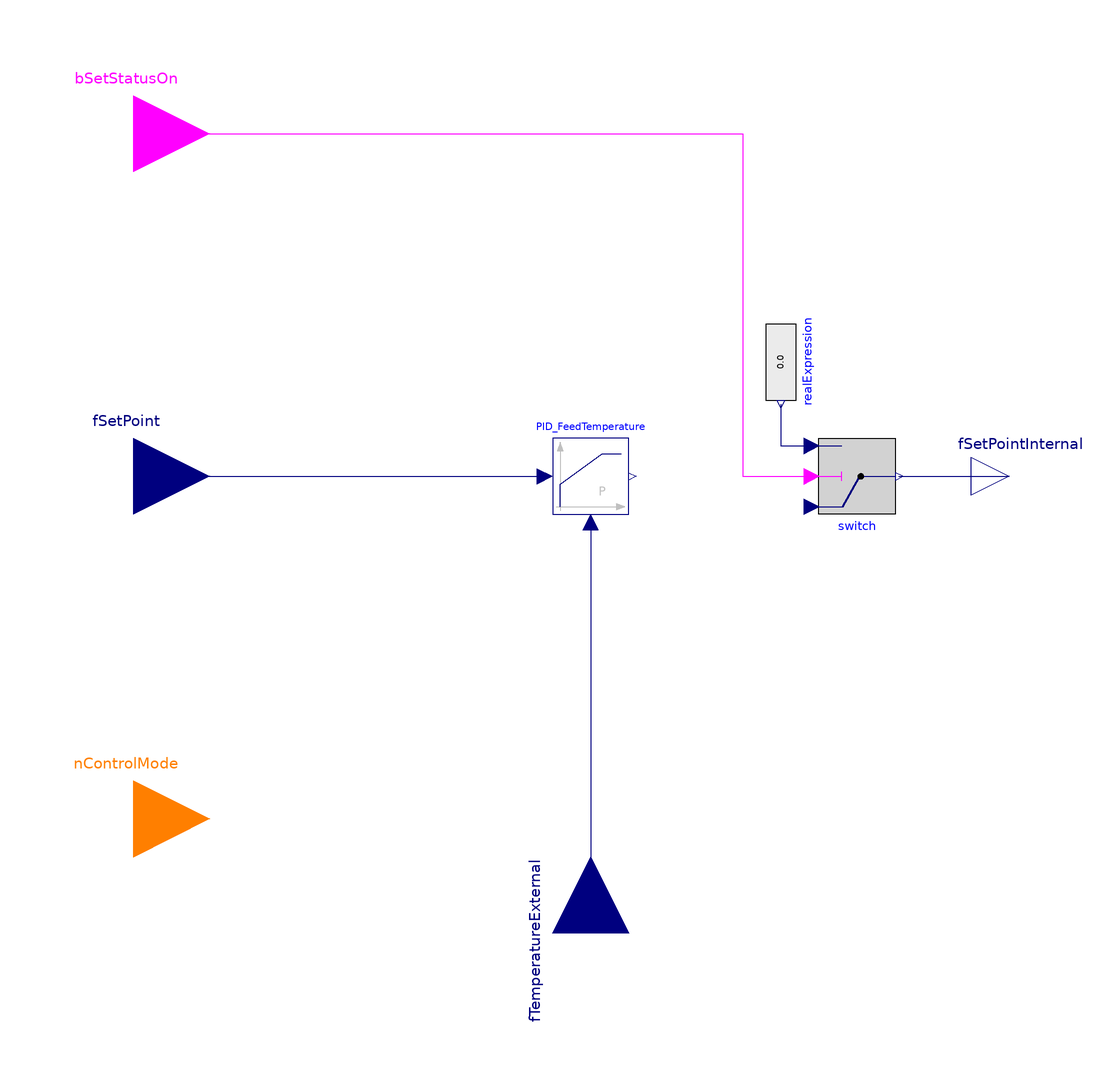

Above is the diagram view of the following Modelica model: its components placed by their Placement annotations and its connect equations drawn as lines.

model ControlCHP
  extends ThermalSystemsControlLib.BaseClasses.Icons.Methods_Icon;
  parameter Real k=1 "Gain of controller" annotation(Dialog(group="Controller limitations"));
  parameter Real yMax=1 "Upper limit of controller output" annotation(Dialog(group="Controller limitations"));
  parameter Real yMin=0 "Lower limit of controller output" annotation(Dialog(group="Controller limitations"));

  Modelica.Blocks.Interfaces.IntegerInput nControlMode annotation (Placement(transformation(extent={{-140,-110},{-100,-70}})));
  Modelica.Blocks.Interfaces.RealOutput fSetPointInternal annotation (Placement(transformation(extent={{100,-10},{120,10}})));
  Modelica.Blocks.Interfaces.RealInput fSetPoint annotation (Placement(transformation(extent={{-140,-20},{-100,20}})));
  Modelica.Blocks.Interfaces.BooleanInput bSetStatusOn annotation (Placement(transformation(extent={{-140,70},{-100,110}})));
  Modelica.Blocks.Interfaces.RealInput fTemperatureExternal annotation (Placement(transformation(
        extent={{-20,-20},{20,20}},
        rotation=90,
        origin={0,-120})));
  Modelica.Blocks.Continuous.LimPID PID_FeedTemperature(
    controllerType=Modelica.Blocks.Types.SimpleController.P,
    k=k,
    yMax=yMax,
    yMin=yMin,
    initType=Modelica.Blocks.Types.Init.InitialState) annotation (Placement(transformation(extent={{-10,-10},{10,10}})));
  Modelica.Blocks.Logical.Switch switch annotation (Placement(transformation(extent={{60,10},{80,-10}})));
  Modelica.Blocks.Sources.RealExpression realExpression annotation (Placement(transformation(
        extent={{-10,-10},{10,10}},
        rotation=270,
        origin={50,30})));
equation
  if nControlMode == 1 then
    switch.u1 = PID_FeedTemperature.y;
  else
    switch.u1 = fSetPoint*0.01;
  end if;

//connections
  connect(realExpression.y, switch.u3) annotation (Line(points={{50,19},{50,8},{58,8}}, color={0,0,127}));
  connect(switch.y, fSetPointInternal) annotation (Line(points={{81,0},{90.5,0},{90.5,0},{110,0}}, color={0,0,127}));
  connect(bSetStatusOn, switch.u2) annotation (Line(points={{-120,90},{40,90},{40,0},{58,0}}, color={255,0,255}));
  connect(PID_FeedTemperature.u_m, fTemperatureExternal) annotation (Line(points={{0,-12},{0,-120}}, color={0,0,127}));
  connect(fSetPoint, PID_FeedTemperature.u_s) annotation (Line(points={{-120,0},{-12,0}}, color={0,0,127}));
  annotation (Icon(coordinateSystem(preserveAspectRatio=false)), Diagram(coordinateSystem(preserveAspectRatio=false)),
    Documentation(info="<html>
<p>Control method for CHPs.</p>
<p>nControl = 1: Feed temperature.</p>
<p>else: fSetPoint controls relative power.</p>
</html>"));
end ControlCHP;